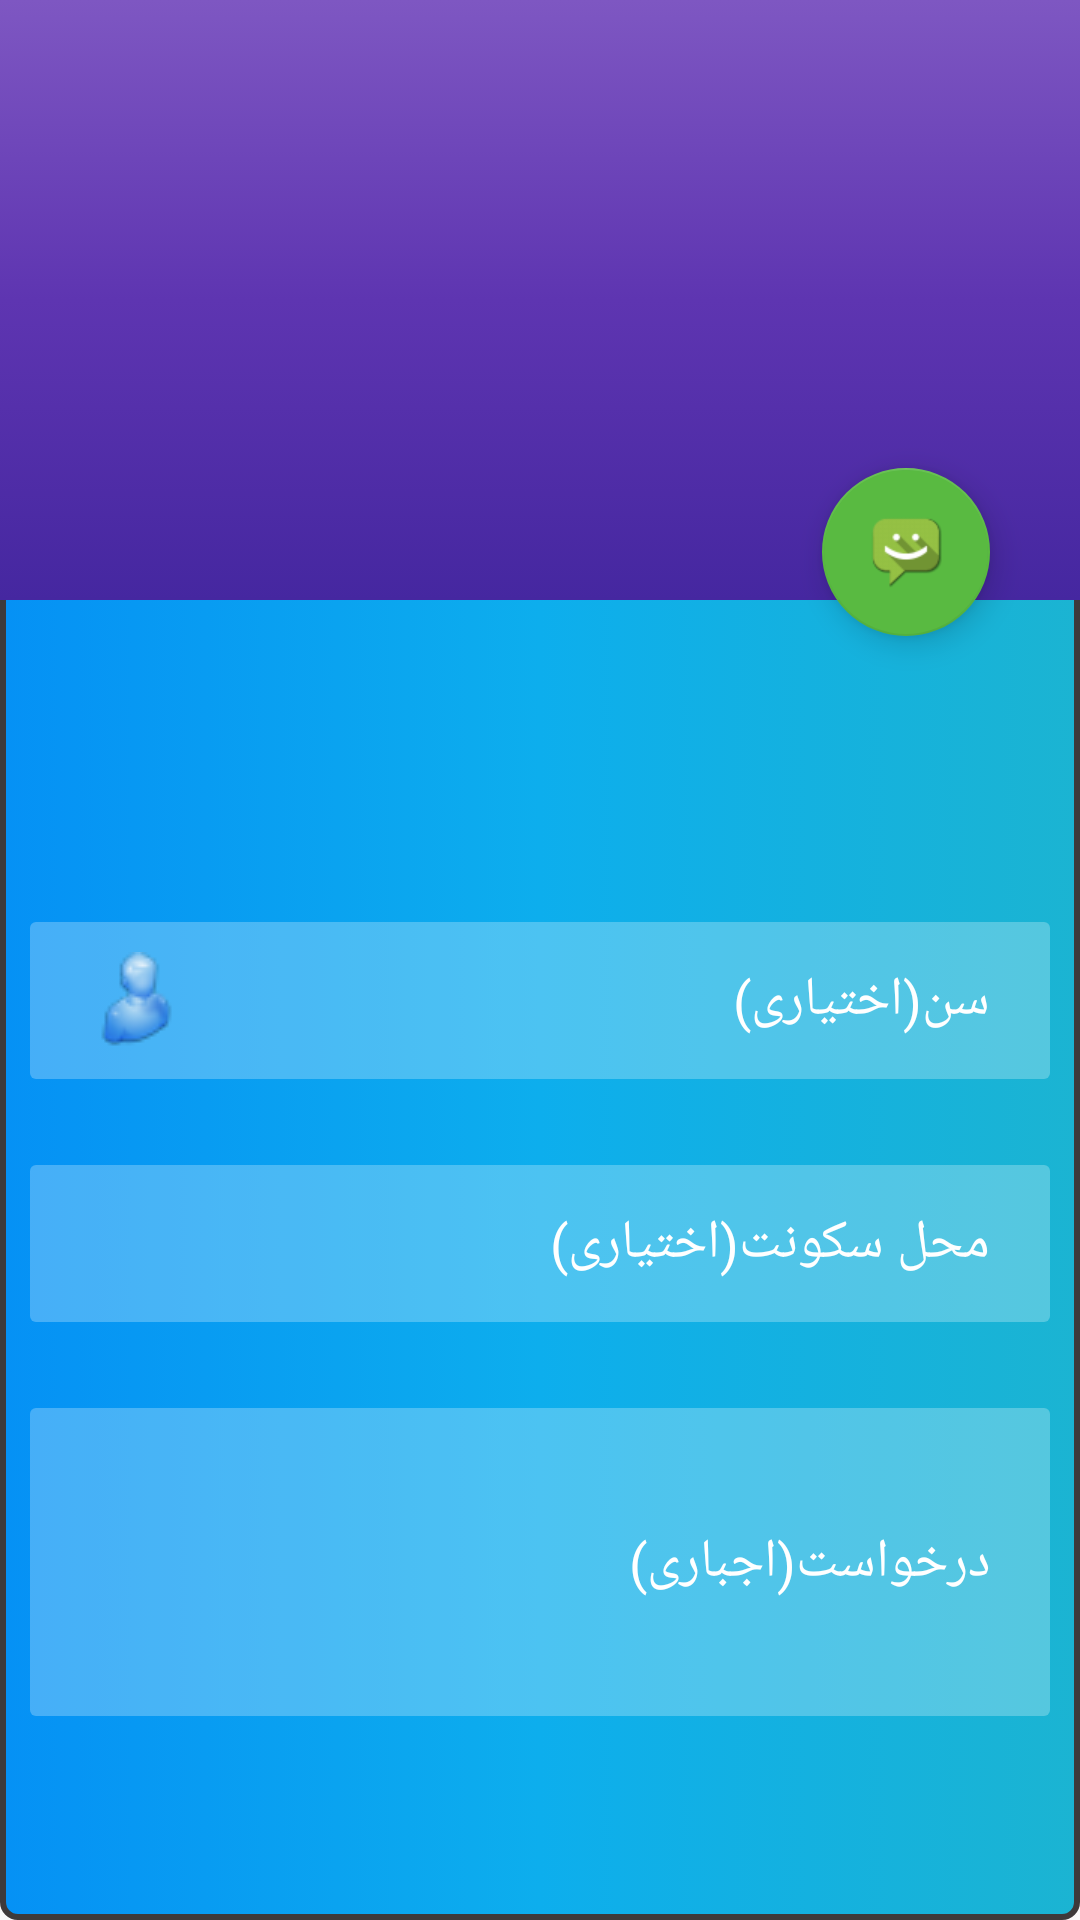

Layout XML and referenced resources for this Android screen:
<!-- AndroidManifest.xml: application theme AppTheme -->
<!-- res/layout/activity_email.xml -->
<?xml version="1.0" encoding="utf-8"?>
<LinearLayout xmlns:android="http://schemas.android.com/apk/res/android"
xmlns:app="http://schemas.android.com/apk/res-auto"
    xmlns:tools="http://schemas.android.com/tools"
    android:orientation="vertical"
android:layout_width="match_parent"
    android:background="@drawable/backbutton"
android:layout_height="match_parent">






            <android.support.constraint.ConstraintLayout

                xmlns:android="http://schemas.android.com/apk/res/android"
                xmlns:app="http://schemas.android.com/apk/res-auto"
                xmlns:tools="http://schemas.android.com/tools"
                android:layout_width="match_parent"
                android:layout_height="240dp">




                <android.support.constraint.ConstraintLayout


                    android:background="@drawable/backtopemail"
                    android:id="@+id/constraintLayout"
                    android:layout_width="0dp"
                    android:layout_height="200dp"
                    app:layout_constraintHorizontal_bias="0.0"
                    app:layout_constraintLeft_toLeftOf="parent"
                    app:layout_constraintRight_toRightOf="parent"
                    app:layout_constraintTop_toTopOf="parent">






                </android.support.constraint.ConstraintLayout>





                <android.support.design.widget.FloatingActionButton

                    android:onClick="floatsend"
                    android:elevation="6dp"
                    android:layout_marginTop="156dp"
                    android:id="@+id/floatsend"
                    android:layout_width="wrap_content"
                    android:layout_height="wrap_content"
                    app:fabSize="normal"
                    android:theme="@style/MyFloatingButton"
                    android:padding="15sp"
                    app:rippleColor="#de48083b"
                    android:layout_marginRight="25dp"
                    app:layout_constraintRight_toRightOf="parent"
                    app:layout_constraintTop_toTopOf="parent"
                    app:srcCompat="@drawable/send"
                    tools:layout_constraintRight_creator="1"
                    android:layout_marginEnd="30dp" />


            </android.support.constraint.ConstraintLayout>







        <LinearLayout

            android:orientation="vertical"
            android:layout_width="match_parent"
            android:layout_height="match_parent">

            <LinearLayout
                android:layout_width="match_parent"
                android:layout_weight=".1"
                android:layout_height="0dp">




            </LinearLayout>



            <LinearLayout
                android:layout_width="match_parent"
                android:layout_weight=".1"
                android:layout_height="0dp">


                <EditText

                    android:maxLength="2"
                    android:id="@+id/edtage"
                    android:layout_width="match_parent"
                    android:layout_height="match_parent"

                    android:layout_marginBottom="5dp"
                    android:layout_marginLeft="10dp"
                    android:layout_marginRight="10dp"
                    android:layout_marginTop="5dp"
                    android:background="@drawable/editemail"
                    android:drawableLeft="@drawable/age"
                    android:hint="سن(اختیاری)"
                    android:numeric="integer"

                    android:paddingLeft="20dp"
                    android:paddingRight="20dp"

                    android:textColor="#000000"
                    android:textColorHint="#ffffff" />








            </LinearLayout>

            <LinearLayout
                android:layout_weight=".03"
                android:layout_width="match_parent"
                android:layout_height="0dp">

            </LinearLayout>

            <LinearLayout
                android:layout_width="match_parent"
                android:layout_height="0dp"
                android:layout_weight=".1">

                <EditText

                    android:layout_marginLeft="10dp"
                    android:layout_marginRight="10dp"
                    android:layout_marginBottom="5dp"
                    android:layout_marginTop="5dp"


                    android:id="@+id/edthome"
                    android:drawableLeft="@drawable/home"
                    android:background="@drawable/editemail"

                    android:paddingLeft="20dp"
                    android:paddingRight="20dp"

                    android:textColorHint="#ffffff"
                    android:textColor="#000000"
                    android:hint="محل سکونت(اختیاری)"

                    android:layout_width="match_parent"
                    android:layout_height="match_parent" />





            </LinearLayout>

            <LinearLayout
                android:layout_weight=".03"
                android:layout_width="match_parent"
                android:layout_height="0dp">

            </LinearLayout>

            <LinearLayout
                android:layout_width="match_parent"
                android:layout_weight=".18"
                android:layout_height="0dp">

                <EditText


                    android:layout_marginLeft="10dp"
                    android:layout_marginRight="10dp"
                    android:layout_marginBottom="5dp"
                    android:layout_marginTop="5dp"



                    android:id="@+id/edtmessage"
                    android:drawableLeft="@drawable/message"
                    android:background="@drawable/editemail"
                    android:paddingLeft="20dp"
                    android:paddingRight="20dp"
                    android:paddingBottom="15dp"
                    android:paddingTop="15dp"
                    android:textColorHint="#ffffff"
                    android:textColor="#000000"
                    android:hint="درخواست(اجباری)"

                    android:layout_width="match_parent"
                    android:layout_height="match_parent" />

            </LinearLayout>



            <LinearLayout

                android:layout_width="match_parent"
                android:layout_weight=".1"
                android:layout_height="0dp">



            </LinearLayout>



        </LinearLayout>















</LinearLayout>
<!-- resources referenced by this layout -->
<resources>
  <!-- drawable age: png bitmap (drawable, 1703 bytes) -->
  <!-- drawable backbutton (drawable) -->
  <?xml version="1.0" encoding="utf-8"?>
  <selector xmlns:android="http://schemas.android.com/apk/res/android">
  
      <item android:state_pressed="false"  >
  
  
  
  
          <shape>
  
  
  
              <gradient
                  android:startColor="@color/startcolorbutton"
                  android:centerColor="@color/centercolorbutton"
                  android:endColor="@color/endcolorbutton"/>
  
              <corners android:radius="5dp"/>
  
              <stroke android:width="2dp" android:color="@color/strokecolorbutton" />
  
  
  
          </shape>
  
  
  
  
  
      </item>
  
  
      <item android:state_pressed="true" >
  
  
          <shape>
  
  
              <stroke android:width="3dp" android:color="@color/strokecolorbutton" />
              <corners android:radius="5dp"/>
              <solid android:color="@color/solidclickbuttonmain" />
  
  
          </shape>
  
  
  
      </item>
  
  
  </selector>
  <!-- drawable backtopemail (drawable) -->
  <?xml version="1.0" encoding="utf-8"?>
  <selector xmlns:android="http://schemas.android.com/apk/res/android">
  
      <item >
  
          <shape>
  
              <gradient android:startColor="#4527A0"
                  android:centerColor="#5E35B1"
                  android:endColor="#7E57C2"
                  android:angle="90"
                  />
  
  
          </shape>
      </item>
  
  
  </selector>
  <!-- drawable editemail (drawable) -->
  <?xml version="1.0" encoding="utf-8"?>
  <shape xmlns:android="http://schemas.android.com/apk/res/android" android:id="@+id/listview_background_shape">
      <stroke android:width="0dp" android:color="#ffffff" />
      <padding android:left="0dp"
          android:top="0dp"
          android:right="0dp"
          android:bottom="0dp" />
      <corners android:radius="2dp" />
      <solid android:color="#42FFFFFF" />
  
  </shape>
  <!-- drawable send: png bitmap (drawable, 1203 bytes) -->
  <style name="MyFloatingButton" parent="Theme.AppCompat.Light">
          <item name="colorAccent">@color/colorAccent</item>
      </style>
  <style name="AppTheme" parent="Theme.AppCompat.Light.NoActionBar">
  
  
          
  
  
  
      </style>
  <color name="startcolorbutton">#0591f5</color>
  <color name="centercolorbutton">#0daeed</color>
  <color name="endcolorbutton">#1bb4d2</color>
  <color name="strokecolorbutton">#3e3a3a</color>
  <color name="solidclickbuttonmain">#1f42a1</color>
  <color name="colorAccent">#59ba41</color>
</resources>
